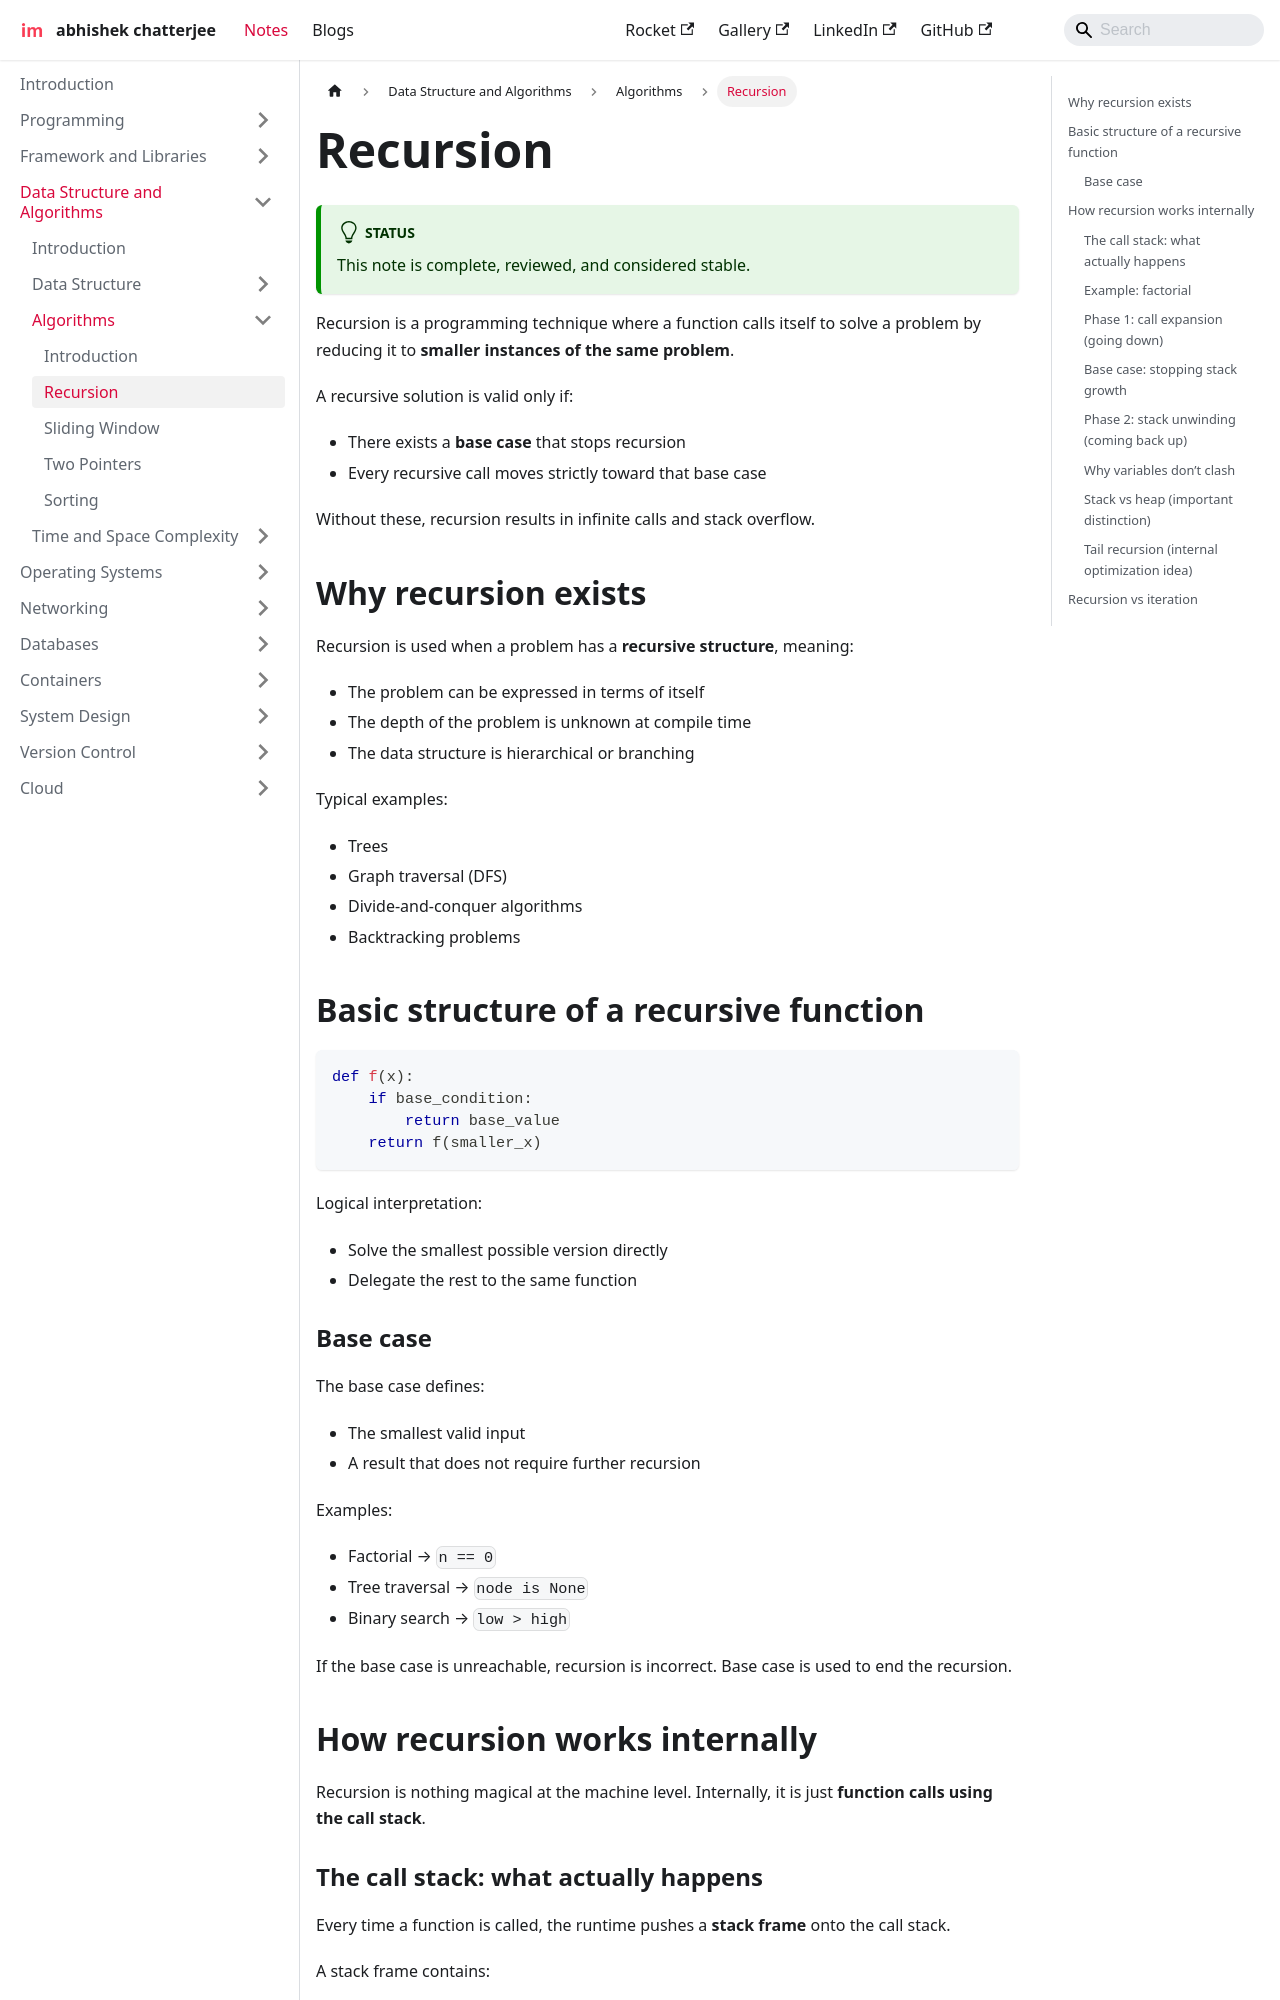

repository: imdeepmind/imdeepmind.github.io · page: docs/data-structure-and-algorithms/algorithms/recursion/index.html · generator: docusaurus

---
sidebar_position: 2
---

# Recursion

:::tip[Status]

This note is complete, reviewed, and considered stable.

:::

Recursion is a programming technique where a function calls itself to solve a problem by reducing it to **smaller instances of the same problem**.

A recursive solution is valid only if:

* There exists a **base case** that stops recursion
* Every recursive call moves strictly toward that base case

Without these, recursion results in infinite calls and stack overflow.

## Why recursion exists

Recursion is used when a problem has a **recursive structure**, meaning:

* The problem can be expressed in terms of itself
* The depth of the problem is unknown at compile time
* The data structure is hierarchical or branching

Typical examples:

* Trees
* Graph traversal (DFS)
* Divide-and-conquer algorithms
* Backtracking problems

## Basic structure of a recursive function

```python
def f(x):
    if base_condition:
        return base_value
    return f(smaller_x)
```

Logical interpretation:

* Solve the smallest possible version directly
* Delegate the rest to the same function

### Base case

The base case defines:

* The smallest valid input
* A result that does not require further recursion

Examples:

* Factorial → `n == 0`
* Tree traversal → `node is None`
* Binary search → `low > high`

If the base case is unreachable, recursion is incorrect. Base case is used to end the recursion.

## How recursion works internally

Recursion is nothing magical at the machine level. Internally, it is just **function calls using the call stack**.
